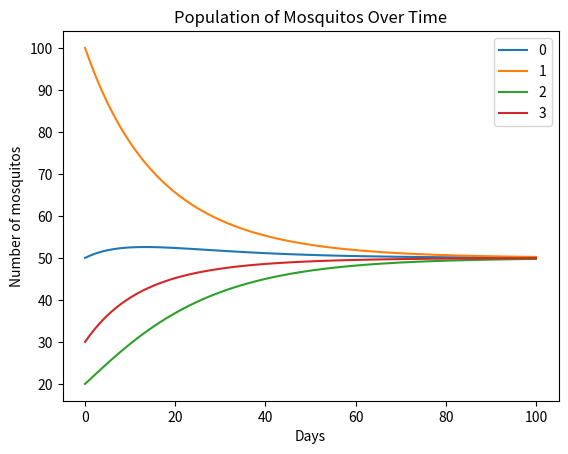

Write Python code to recreate this figure.
#!/usr/bin/python3
#Lattice version

import matplotlib.pyplot as plt
import numpy as np
import networkx as nx

class MosquitoSim:
    #Constructor
    def __init__(self, days, rate, var, initlocationList, model, horiz = 1, vert = 1, growth = 0):
        try:
            if len(initlocationList) != (horiz*vert):
                raise Exception('Error: the number of nodes and initial locations don\'t match')
        except TypeError:
            if len(initlocationList) != len(horiz):
                raise Exception('Error: the number of nodes and initial locations don\'t match')
                
        self.days = days
        self.rate = rate
        self.var = var
        self.locationList = initlocationList
        self.model = model
        self.horiz = horiz
        self.vert = vert
        self.growth = growth

        self.xs = []
        self.ys = []
        

#Helper Methods
    def createLatt(self):
        latt = nx.Graph()
        try:
            testingint = int(self.horiz)
            for vPoint in range(self.vert):
                for hPoint in range(self.horiz - 1):
                    firstCor= (vPoint * self.horiz) + hPoint
                    latt.add_edges_from([(firstCor,firstCor+1)])
            for vPoint in range(self.vert-1):
                for hPoint in range(self.horiz):
                    firstCor= (vPoint * self.horiz) + hPoint
                    latt.add_edges_from([(firstCor,firstCor+self.horiz)])
            return(latt)
        except TypeError:
            latt = self.horiz
            return(latt)
        #print (nx.info(latt))
        #nx.draw(latt, with_labels = True)
        
    def randomrate (self,num_mos,move_prob):
        return np.random.binomial(num_mos, move_prob)

    def distrmos(self,loc_idx,changemoslocs, latt):
        num_mos = self.locationList[loc_idx]
        if self.model == 'deterministic':
            mosmoving = num_mos*self.rate
        elif self.model == 'stochastic':
            mosmoving = np.random.binomial(self.var*num_mos, (1/self.var)*self.rate)
        else: raise Exception('Error: Please input deterministic or stochastic')
            

        self.locationList[loc_idx] -= mosmoving

        edlist = list(latt.adj[loc_idx])
        num_neighbors = len(edlist)
        if num_neighbors > 0:
            if self.model == 'deterministic':
                for ed in edlist:
                    changemoslocs[ed] += mosmoving/num_neighbors
            elif self.model == 'stochastic':
                counts = np.random.multinomial(mosmoving, [1.0/num_neighbors]*num_neighbors)
                for i in range(num_neighbors):
                    dest = edlist[i]
                    changemoslocs[dest] += counts[i]
            else: raise Exception('Error: Please input deterministic or stochastic')

    def simmos(self):
        latt= self.createLatt()
        loc_idxs = range(len(self.locationList))
        self.xs.append(0)
        for i in loc_idxs:
            self.ys.append([self.locationList[i]])

        for day in range(self.days):
            self.xs.append(day+1)
            changemoslocs = [0] * len(self.locationList)
            for i in loc_idxs:
                self.distrmos(i,changemoslocs,latt)
            for i in loc_idxs:
                self.locationList[i]+= (changemoslocs[i]+ self.growth)
                self.ys[i].append(self.locationList[i])


    def graph(self):
        print ('Days:', self.days)
        print ('Rate:', self.rate)
        if self.var != 1:
            if self.model == 'deterministic':
                print ('Note- Changing the variability doesn\'t affect deterministic models')
            elif self.model == 'stochastic':
                print('Variability factor:', self.var)
        for i in range(len(self.locationList)): plt.plot(np.array(self.xs),np.array(self.ys[i]),label = i)
        plt.xlabel('Days')
        plt.ylabel('Number of mosquitos')
        plt.title('Population of Mosquitos Over Time')
        plt.legend()
        plt.show()

    def simulateAndGraph(self):
        self.simmos()
        self.graph()

'''g=nx.Graph()
g.add_edges_from([(0,1),(1,2),(2,0)])
g.add_node(0)'''

'''print (nx.info(g))
#nx.draw(g, with_labels = True)'''

'''sims = [MosquitoSim(150,i/100,1,[10000,0,0,0],'stochastic') for i in range (20,21)] #last input should be 'stochastic' or 'deterministic'
for sim in sims: 
  sim.simmos()
  sim.graph()'''

sim = MosquitoSim(days = 100, rate = 0.05, var = 0.05, initlocationList = [50, 100, 20, 30], model = 'deterministic', horiz = 2, vert = 2)
#sim1 = MosquitoSim(100, 0.05, 0.05, [50,100,150,200], 'deterministic', g)

sim.simulateAndGraph()
#sim1.simulateAndGraph()
